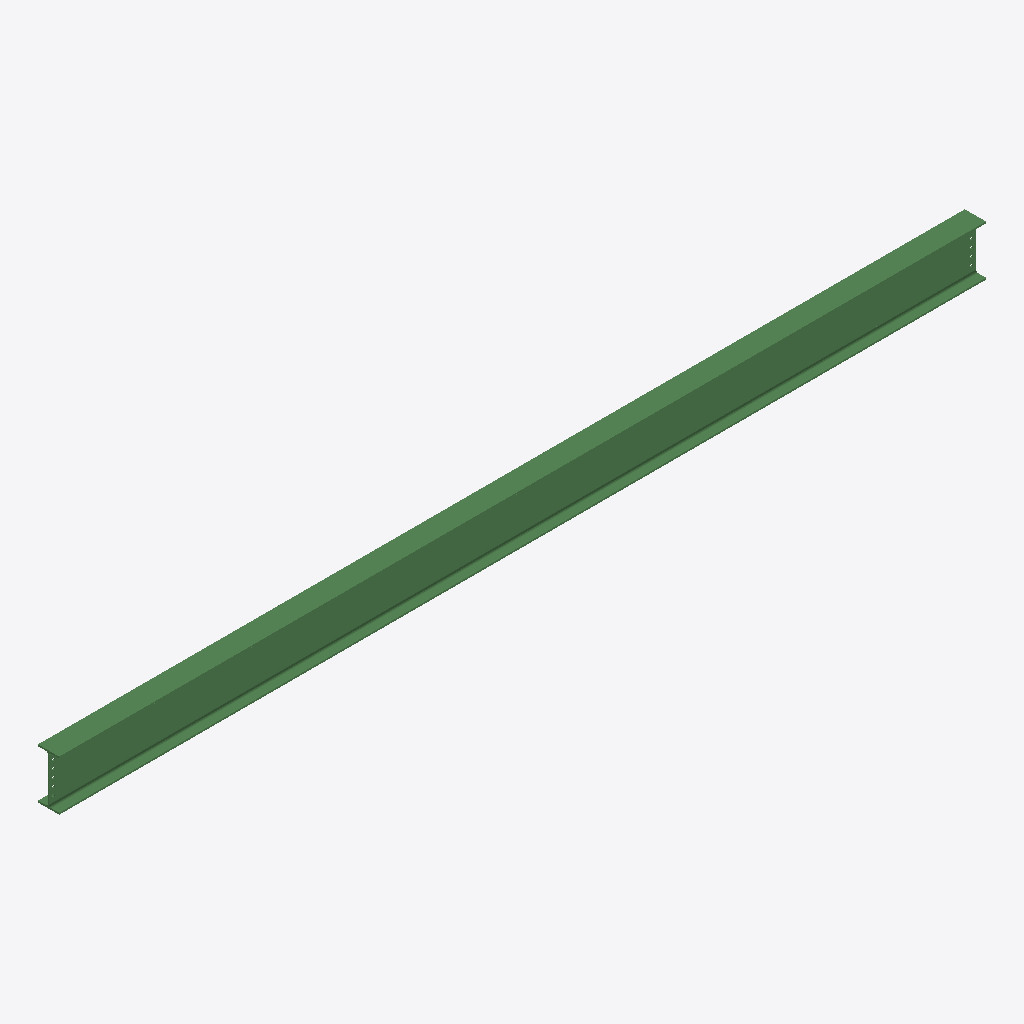
Isometric view of an IFC building model (IFC-SPF (STEP), schema IFC2X3, length unit millimetre), seen from the south-west, elements coloured by IFC class: 1 beam (green).
Extent 8.3 m × 0.2 m × 0.5 m (x, y, z). Storeys (1): Undefined at 0.00 m. Elements (1): 1 IfcBeam.

HEADER;
FILE_DESCRIPTION(('ViewDefinition[AISC_Steel_Detailing]','Option [BaseQuantities:Off]','Option [GridExport:On]','Option [Assemblies:Off]','Option [Bolts:On]','Option [Rebars:On]','Option [PourObjects:Off]','Option [Welds:On]','Option [SurfaceTreatments:On]','Option [LocationBy:0]','Option [ViewColors:Off]','Option [SectionedSpine:Off]','[2 more]'),'2;1');
FILE_NAME('b_946_Qty_1.ifc','2026-05-16T11:53:09',('GIOVANNIPC\\gcorrea'),('Structural Designer'),'IFC Database version: Work','Tekla Structures 2020 Service Pack 5, IFC Export','');
FILE_SCHEMA(('IFC2X3'));
ENDSEC;
DATA;
#37=IFCPROJECT('2G7ZFDNE16yBDU14FA92Me',#5,'Proyecto',$,$,$,$,(#11),#36);
#39=IFCSITE('2xvEzEinjBTea80yOTcujY',#5,'Obra',$,$,#38,$,$,.ELEMENT.,$,$,$,$,$);
#41=IFCBUILDING('2UMp0JATLEGgHgJOomXVkY',#5,'Undefined',$,$,#40,$,$,.ELEMENT.,$,$,$);
#43=IFCBUILDINGSTOREY('29hdEUCErFze9E_VIAceOd',#5,'Undefined',$,$,#42,$,$,.ELEMENT.,0.0);
#74=IFCBEAM('0KwUeKL2T92OnWPvRar_dV',#44,'BEAM','IPE450','IPE450',#48,#73,'ID14e9ea14-5427-4909-8c60-6796e4d7e9df');
ENDSEC;
